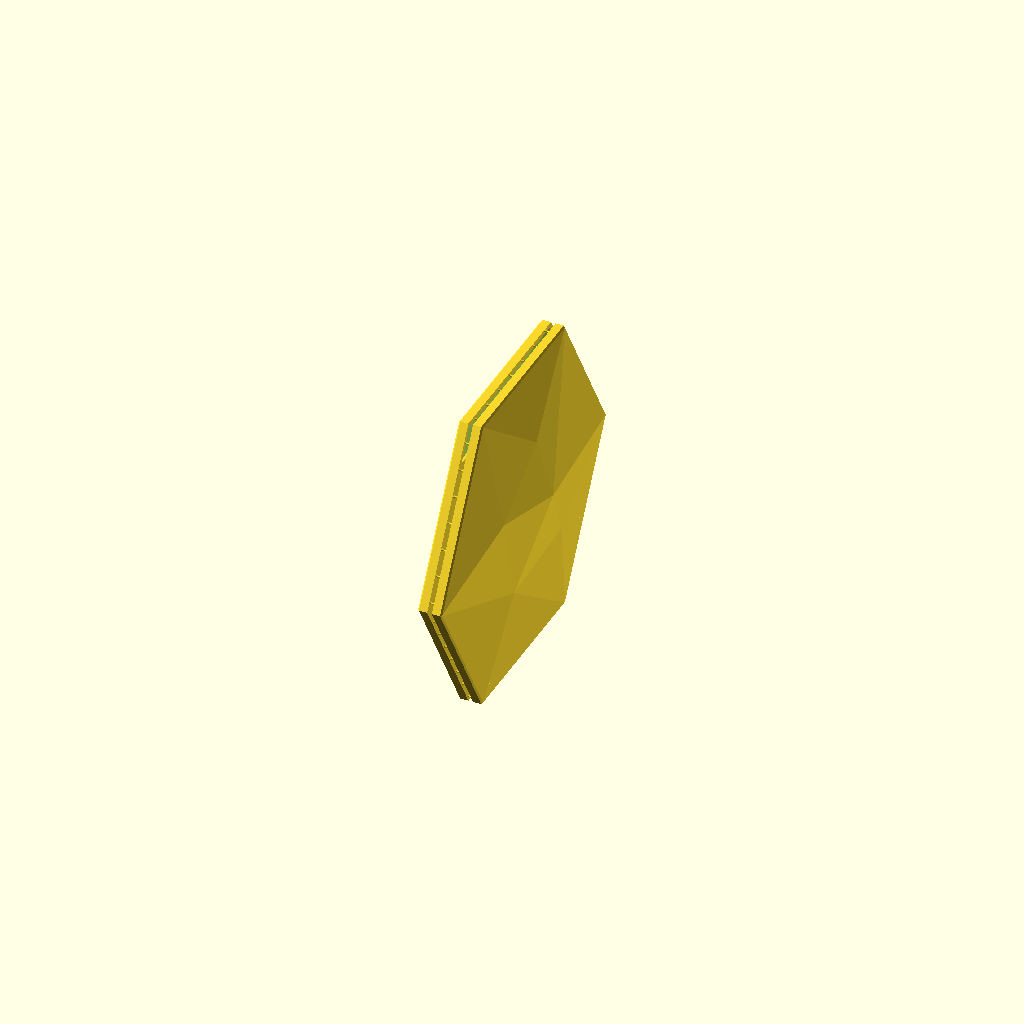
Cell 1 — every parameter at its default value.
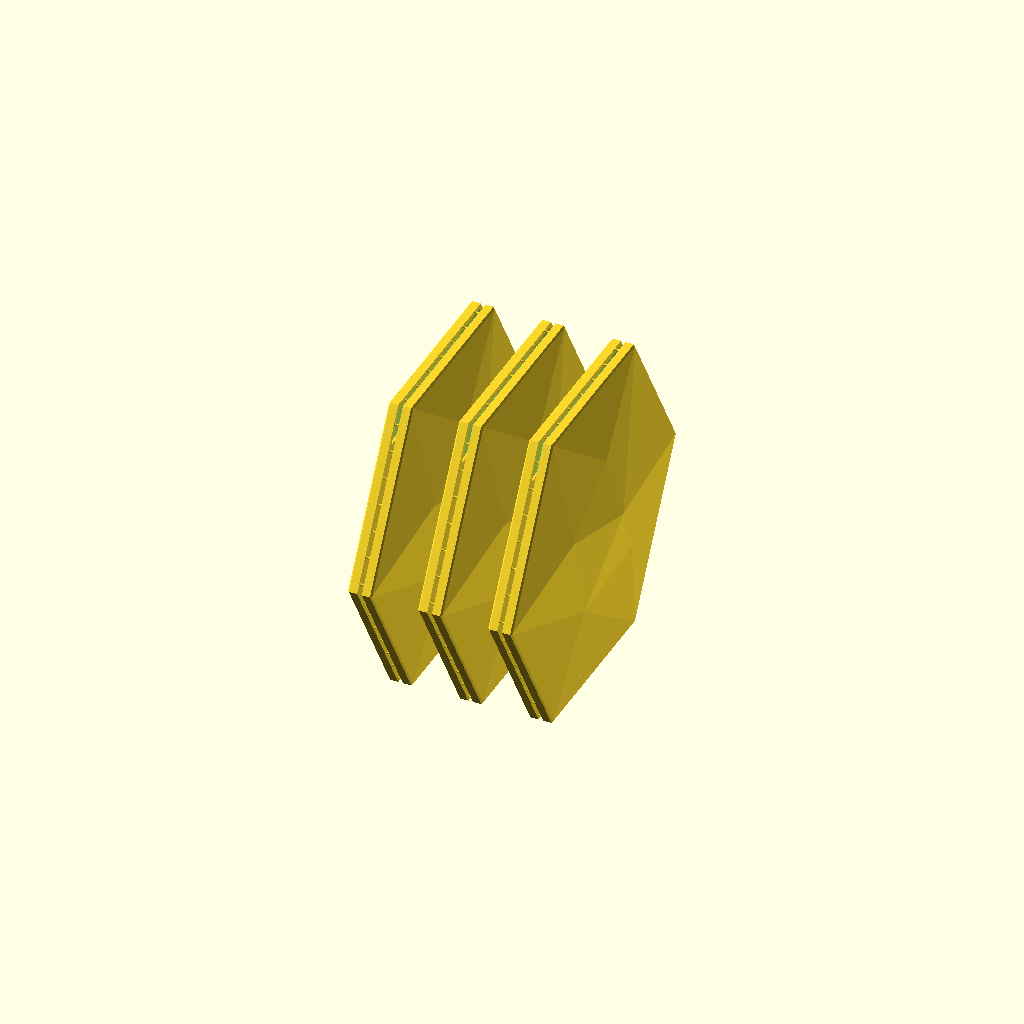
Cell 2: output = "chain" (everything else at default).
One fixed orthographic camera (rotation 55°, 0°, 25°; colour scheme Cornfield) for every cell.
OpenSCAD source file projects/hex-tile/sources/scad/HEX_TILE_v73.scad:
/* HEX TILE v73 — reviewed native parametric OpenSCAD; millimetres.
   Standalone: no imports, missing modules, embedded STL or fused base rail.
   Default is ONE 6-inch candidate pair. 'chain' lays out independent pairs.
   F5 = preview. F6 = render; then File > Export > STL.
   Cut center necks before separating. Do not twist, peel or pry tile faces.
   Geometry checks cannot certify clean release, finish or print stability.
   OpenSCAD 2026.10.11 + Manifold tested; slicer remains authoritative.
*/

/* [Output] */
output = "pair"; // [pair, chain, wall, flat, separated, tabs, section, release_test]
inspection_spacing = 18;
show_markers = false; // Preview only; excluded from exported geometry.

/* [Tile geometry] */
size_in = 6;
edge_depth = 4.1;
rim = 2.0;
skin = 1.68; // v73: was 1.2 (v70–v72); 1.7 trips the clearance assert by float rounding. Vertical offset of faceted surface; not normal wall thickness.
relief_scale = 1.0;
front_chamfer = 0.6; // v73: back to v70 (v72 had 0.15, chip-prone edge).
back_edge_chamfer = 0; // Maximize flat mounting surface; optional small bevel.
/* [Open back and wall-mounting flange] */
back_ring_width = 15;    // Wide enough for ~1/2 in (12.7 mm) foam tape with placement margin.
back_ring_t = 1.2;

// Keep the broad horizontal top flange omitted for upright printing.
// The other five continuous flange segments remain supported as they grow.
include_top_flange = false;
minimum_front_clearance = 1.2;

/* [Cuttable connections] */
pair_gap = 2.0;
root_width = 1.0;
root_height = 0.6;
root_overlap = 0.30; // Embed into flange, not a prediction of residual stub height.
neck_width = 0.60;
neck_height = 0.40;
neck_length = 0.40;
tab_pitch = 12;

/* [Layer checks — match slicer] */
layer_height = 0.20;
first_layer_height = 0.20;
line_width = 0.42; // Check only; SCAD cannot set slicer extrusion width/nozzle.
enforce_event_limits = true;
root_event_limit = 2;       // Per-pair root transition cap.
all_event_limit = 3;        // Per-pair root + neck transition cap.

// Preserve the proven v70 three-pair chain while making its aggregate
// transition budget explicit. Lower these if slicer testing supports it.
enforce_batch_event_limits = true;
batch_root_event_limit = 6;
batch_all_event_limit = 9;

/* [Batch and bed — conservative rectangular check] */
chain_count = 3;
chain_gap = 6;
bed_width = 256;
bed_depth = 256;
bed_height = 256;
planned_brim = 10; // Used only in fit check; set brim separately in the slicer.
bed_margin = 5;

/* [Release sample — real lower rim, flange and front skin] */
sample_width = 24;
sample_height = 18;
sample_spacing = 10;

/* [Hidden] */
eps = 0.01;
R = size_in*25.4/2;
AP = R*cos(30);
relief_max = 0.091654*R*relief_scale;
front_max = edge_depth+relief_max;
D = front_max+1;
pair_width = 2*front_max+pair_gap;
N = max(2,ceil(R/tab_pitch));
lo = root_height/2+0.10;
hi = rim-root_height/2;
phase = [0,0,0.18,0.33,0,-0.17];
joined_mode = output=="pair" || output=="chain" || output=="section";
uses_tabs = joined_mode || output=="tabs";
integer_tolerance = 0.0001;

function dot2(a,b) = a[0]*b[0]+a[1]*b[1];
function lerp(a,b,t) = a+(b-a)*t;
function integer_value(x) = abs(x-round(x))<integer_tolerance;

function hex_point(s,inset) =
    let(rr=(AP-inset)/cos(30))
    [rr*cos(60*s),rr*sin(60*s)];

function inset_at(s,i) =
    s==1 ? lerp(lo,hi-0.1,i/(N-1)) :
    s==4 ? lerp(lo+0.1,hi,i/(N-1)) :
    rim/2;

function raw_center(s,i) =
    let(ins=inset_at(s,i),t=(i+0.5+phase[s])/N)
    lerp(hex_point(s,ins),hex_point(s+1,ins),t);

// Root bottom snaps to a BED-ALIGNED layer boundary.
// Its width coordinate remains unchanged.
function bed_layer_index(z) =
    floor((z-first_layer_height)/layer_height+0.5);

function layer_boundary(k) =
    first_layer_height+k*layer_height;

function tab_center(s,i) =
    let(
        p=raw_center(s,i),
        k=bed_layer_index(p[1]+AP-root_height/2)
    )
    [p[0],layer_boundary(k)+root_height/2-AP];

centers = [
    for(s=[0:5],i=[0:N-1])
        tab_center(s,i)
];

function root_bottom_layer(p) =
    bed_layer_index(p[1]+AP-root_height/2);

root_layers = round(root_height/layer_height);
neck_layers = round(neck_height/layer_height);

root_events = [
    for(p=centers,d=[0,root_layers])
        root_bottom_layer(p)+d
];

// Count each distinct transition once per join:
// root start, neck end, root end.
all_events =
    neck_layers==root_layers
    ? root_events
    : [
        for(p=centers,d=[0,neck_layers,root_layers])
            root_bottom_layer(p)+d
    ];

function event_peak(events) =
    max([
        for(k=events)
            len([for(e=events) if(e==k) 1])
    ]);

root_peak = event_peak(root_events);
all_peak = event_peak(all_events);

// For chain output, all independent pairs are aligned and therefore
// transition on the same bed layers. Enforce limits against the full batch.
effective_root_peak = output=="chain" ? root_peak*chain_count : root_peak;
effective_all_peak = output=="chain" ? all_peak*chain_count : all_peak;

within_side_pitch = max([
    for(s=[0:5],i=[0:N-2])
        norm(tab_center(s,i+1)-tab_center(s,i))
]);

corner_pitch = max([
    for(s=[0:5])
        norm(tab_center((s+1)%6,0)-tab_center(s,N-1))
]);

actual_pitch = max(within_side_pitch,corner_pitch);

function rim_distance(p) =
    AP-max([
        for(s=[0:5])
            dot2(p,[cos(30+60*s),sin(30+60*s)])
    ]);

root_corners = [
    for(p=centers,dy=[-1,1],dz=[-1,1])
        p+[dy*root_width/2,dz*root_height/2]
];

root_outer_margin =
    min([for(p=root_corners) rim_distance(p)]);

root_inner_distance =
    max([for(p=root_corners) rim_distance(p)]);

/* Dimension and topology guards */

assert(
    size_in>=3 && size_in<=10,
    "Size must be 3–10 inches"
);

assert(
    edge_depth>0 && skin>0 && relief_scale>0,
    "Invalid body dimensions"
);

assert(
    rim>=1.5 && rim<AP/4,
    "Rim outside supported range"
);

assert(
    back_ring_t>0 &&
    back_ring_width>=0 &&
    back_ring_width<=AP/2,
    "Invalid flange"
);
assert(
    edge_depth-skin-back_ring_t>=minimum_front_clearance,
    "Flange too close to front skin"
);

assert(
    minimum_front_clearance>0,
    "Front clearance must be positive"
);

assert(
    front_chamfer>=0 &&
    front_chamfer<min(rim,edge_depth),
    "Invalid front chamfer"
);

assert(
    back_edge_chamfer>=0 &&
    back_edge_chamfer<min(rim,back_ring_t),
    "Invalid back bevel"
);

assert(
    layer_height>0 &&
    first_layer_height>0 &&
    line_width>0,
    "Invalid slicer check values"
);

assert(
    pair_gap>=1.5 && pair_gap<=3,
    "Pair gap must be 1.5–3 mm"
);

assert(
    root_height>0 &&
    root_height<=1 &&
    root_width>neck_width &&
    root_width<=1.2,
    "Invalid root"
);

assert(
    neck_width>=line_width &&
    neck_height>=layer_height &&
    neck_height<=root_height,
    "Unprintable neck dimensions"
);

assert(
    neck_length>0 && neck_length<pair_gap,
    "Neck must fit in gap"
);

assert(
    root_overlap>0 && root_overlap<back_ring_t,
    "Root overlap must fit flange thickness"
);

assert(
    integer_value(root_height/layer_height) &&
    integer_value(neck_height/layer_height),
    "Root/neck heights must be whole layers"
);

assert(
    tab_pitch>0 && hi>lo+0.1,
    "Invalid tab spacing or rim allowance"
);

assert(
    !uses_tabs || actual_pitch<=tab_pitch,
    "Actual tab spacing exceeds requested pitch"
);

assert(
    !uses_tabs ||
    (
        root_outer_margin>eps &&
        root_inner_distance<=rim+eps
    ),
    "A root extends outside the supported rim; revise dimensions"
);

assert(
    !joined_mode || back_ring_width>=rim,
    "Joined outputs require a supporting tape flange"
);

assert(
    !uses_tabs ||
    !enforce_event_limits ||
    (
        root_peak<=root_event_limit &&
        all_peak<=all_event_limit
    ),
    "Per-pair layer transition burst: adjust layout or deliberately revise limits"
);

assert(
    output!="chain" ||
    !enforce_batch_event_limits ||
    (
        effective_root_peak<=batch_root_event_limit &&
        effective_all_peak<=batch_all_event_limit
    ),
    "Whole-chain layer transition burst: reduce chain count or revise batch limits deliberately"
);

assert(
    integer_value(chain_count) &&
    chain_count>=1 &&
    chain_count<=8,
    "Batch count must be integer 1–8"
);

assert(
    chain_gap>0 && inspection_spacing>=0,
    "Invalid spacing"
);

assert(
    output!="release_test" ||
    (
        sample_width>=root_width+4 &&
        sample_width<R &&
        sample_height>8 &&
        sample_height<AP/2
    ),
    "Invalid sample dimensions"
);

assert(
    back_ring_width>=4 || output!="release_test",
    "Sample needs at least 4 mm tape flange"
);

assert(
    planned_brim>=0 &&
    bed_margin>=0 &&
    min(bed_width,bed_depth,bed_height)>0,
    "Invalid bed check"
);

assert(
    output=="pair" ||
    output=="chain" ||
    output=="wall" ||
    output=="flat" ||
    output=="separated" ||
    output=="tabs" ||
    output=="section" ||
    output=="release_test",
    "Unknown output"
);

/* Conservative layout bounds.
   Includes planned brim and margins.
   Does not model printer exclusion zones. */

layout_x =
    output=="chain"
        ? chain_count*pair_width+(chain_count-1)*chain_gap :
    output=="release_test"
        ? 3*pair_width+2*sample_spacing :
    output=="flat"
        ? 2*R :
    output=="wall"
        ? front_max :
    output=="separated"
        ? pair_width+inspection_spacing :
    pair_width;

layout_y =
    output=="release_test"
        ? sample_width :
    output=="flat"
        ? 2*AP :
    2*R;

layout_z =
    output=="release_test"
        ? sample_height :
    output=="flat"
        ? front_max :
    2*AP;

print_layout =
    output=="pair" ||
    output=="chain" ||
    output=="wall" ||
    output=="flat" ||
    output=="separated" ||
    output=="tabs" ||
    output=="section" ||
    output=="release_test";

assert(
    !print_layout ||
    (
        layout_x+2*(planned_brim+bed_margin)<=bed_width &&
        layout_y+2*(planned_brim+bed_margin)<=bed_depth &&
        layout_z<=bed_height
    ),
    "Layout plus brim/margin exceeds bed; resize or reduce batch count"
);

echo(str(
    "v72 | ",output,
    " | ",6*N," joins/pair",
    " | max actual pitch ",actual_pitch," mm"
));

echo(str(
    "BED-ALIGNED transitions: pair root=",root_peak,
    "; pair including neck=",all_peak,
    "; effective root=",effective_root_peak,
    "; effective including neck=",effective_all_peak
));

if(output=="chain")
    echo(str(
        "Chain contains ",chain_count,
        " independent pairs; aggregate caps root=",batch_root_event_limit,
        ", including neck=",batch_all_event_limit,"."
    ));

if(output=="flat")
    echo(
        "Flat mode is inspection/export only until support/bridging behavior is validated."
    );

if(include_top_flange)
    echo(
        "Full top flange enabled: inspect unsupported starts in the actual slice."
    );

echo(str(
    "Wall-mount flange: ",back_ring_width,
    " mm wide x ",back_ring_t,
    " mm thick on the printable five-edge perimeter; top flange omitted=",
    !include_top_flange
));

/* Native front geometry.
   Inherited v30/v57 low-poly facet topology.
   Coordinates are normalized to the corner radius. */

FP = [
    [ 1.00,  0.000000, 0.000000],
    [ 0.50,  0.866025, 0.000000],
    [-0.50,  0.866025, 0.000000],
    [-1.00,  0.000000, 0.000000],
    [-0.50, -0.866025, 0.000000],
    [ 0.50, -0.866025, 0.000000],
    [ 0.16,  0.050000, 0.091654],
    [-0.16, -0.380000, 0.019428],
    [-0.36,  0.180000, 0.055790],
    [ 0.34, -0.280000, 0.053795],
    [ 0.02,  0.460000, 0.061766]
];

FACES = [
    [0,6,1],
    [4,3,7],
    [5,4,7],
    [8,3,2],
    [7,3,8],
    [7,8,6],
    [5,9,0],
    [9,6,0],
    [9,7,6],
    [5,7,9],
    [6,8,10],
    [8,2,10],
    [6,10,1],
    [10,2,1],
    [1,12,11,0],
    [2,13,12,1],
    [3,14,13,2],
    [4,15,14,3],
    [5,16,15,4],
    [0,11,16,5],
    [11,12,13,14,15,16]
];

module hex2d(a) {
    circle(r=a/cos(30),$fn=6);
}

module faceted_solid(dz=0,zb=0) {
    polyhedron(
        points=concat(
            [
                for(p=FP)
                    [
                        p[0]*R,
                        p[1]*R,
                        edge_depth+p[2]*R*relief_scale+dz
                    ]
            ],
            [
                for(i=[0:5])
                    [FP[i][0]*R,FP[i][1]*R,zb]
            ]
        ),
        faces=FACES,
        convexity=12
    );
}

module cavity() {
    H = D+2;
    a = AP-rim+1;

    assert(
        a>H,
        "Size too small for requested cavity depth"
    );

    intersection() {
        faceted_solid(-skin,-1);

        translate([0,0,-1])
            linear_extrude(H,scale=(a-H)/a)
                hex2d(a);
    }
}

module front_envelope() {
    H = D+5;

    union() {
        translate([0,0,-eps])
            linear_extrude(
                edge_depth-front_chamfer+eps
            )
                hex2d(AP+eps);

        translate([0,0,edge_depth-front_chamfer])
            linear_extrude(
                H,
                scale=(AP-H)/AP
            )
                hex2d(AP);
    }
}

// Keeps the interior while beveling the outside.
// Unlike v68, this does not subtract the center.
module back_envelope() {
    union() {
        linear_extrude(
            back_edge_chamfer,
            scale=AP/(AP-back_edge_chamfer)
        )
            hex2d(AP-back_edge_chamfer);

        translate([0,0,back_edge_chamfer])
            linear_extrude(D+1)
                hex2d(AP);
    }
}

module tape_flange() {
    if(back_ring_width>0)
        linear_extrude(back_ring_t)
            intersection() {
                difference() {
                    hex2d(AP);
                    hex2d(AP-back_ring_width);
                }

                // Preserve v70's proven open-top flange behavior for upright printing.
                if(!include_top_flange)
                    translate([-2*R,-2*AP])
                        square([
                            4*R,
                            3*AP-back_ring_width
                        ]);
            }
}

module tile() {
    intersection() {
        union() {
            difference() {
                faceted_solid();
                cavity();
            }

            tape_flange();
        }

        if(front_chamfer>0)
            front_envelope();
        else
            faceted_solid();

        if(back_edge_chamfer>0)
            back_envelope();
        else
            faceted_solid();
    }
}

// Canonical frame:
// X = depth, Y = tile width, Z = height.
// Back plane is X=0.
module oriented_tile() {
    multmatrix([
        [0,0,1,0],
        [1,0,0,0],
        [0,1,0,0],
        [0,0,0,1]
    ])
        tile();
}

module first_tile() {
    translate([pair_gap/2,0,0])
        oriented_tile();
}

module partner_tile() {
    rotate([0,0,180])
        first_tile();
}

module bodies() {
    first_tile();
    partner_tile();
}

module connection(h=neck_height) {
    assert(
        h>0 &&
        h<=root_height+integer_tolerance &&
        integer_value(h/layer_height),
        "Sample neck must fit the root in whole layers"
    );

    // Shared bottom plane.
    // The short arms taper toward the cuttable middle.
    bottom = -root_height/2;

    for(sign=[-1,1])
        hull() {
            translate([
                sign*(pair_gap/2+root_overlap/2),
                0,
                bottom+root_height/2
            ])
                cube([
                    root_overlap,
                    root_width,
                    root_height
                ],center=true);

            translate([
                sign*neck_length/2,
                0,
                bottom+h/2
            ])
                cube([
                    eps,
                    neck_width,
                    h
                ],center=true);
        }

    translate([0,0,bottom+h/2])
        cube([
            neck_length+eps,
            neck_width,
            h
        ],center=true);
}

module tabs() {
    for(p=centers)
        translate([0,p[0],p[1]])
            connection();
}

module pair_model() {
    union() {
        bodies();
        tabs();
    }
}

module chain_model() {
    for(i=[0:chain_count-1])
        translate([
            (i-(chain_count-1)/2)*
            (pair_width+chain_gap),
            0,
            0
        ])
            pair_model();
}

module separated_model() {
    color("#e9a480")
        translate([inspection_spacing/2,0,0])
            first_tile();

    color("#7fa7b6")
        translate([-inspection_spacing/2,0,0])
            partner_tile();
}

module upright() {
    translate([0,0,AP])
        children();
}

module release_sample(h) {
    // A cropped section of the actual lower rim,
    // flange, cavity and visible front skin.
    // One join at a layer-aligned height.
    sample_join_z =
        first_layer_height+
        round(2/layer_height)*layer_height;

    union() {
        intersection() {
            upright()
                bodies();

            translate([
                -pair_width/2-eps,
                -sample_width/2,
                0
            ])
                cube([
                    pair_width+2*eps,
                    sample_width,
                    sample_height
                ]);
        }

        translate([
            0,
            0,
            sample_join_z+root_height/2
        ])
            connection(h);
    }
}

module release_test_plate() {
    // Left to right: one-, two-, three-layer necks.
    for(i=[0:2])
        translate([
            (i-1)*(pair_width+sample_spacing),
            0,
            0
        ])
            release_sample((i+1)*layer_height);
}

/* Output selection */

if(output=="flat")
    tile();

else if(output=="release_test")
    release_test_plate();

else
    upright() {
        if(output=="pair")
            pair_model();

        else if(output=="chain")
            chain_model();

        else if(output=="wall")
            oriented_tile();

        else if(output=="separated")
            separated_model();

        else if(output=="tabs")
            tabs();

        else if(output=="section")
            intersection() {
                pair_model();

                translate([
                    -pair_width,
                    -0.5,
                    -2*AP
                ])
                    cube([
                        2*pair_width,
                        1,
                        4*AP
                    ]);
            }

        if(
            $preview &&
            show_markers &&
            output!="wall"
        )
            for(p=centers)
                %color("red")
                    translate([0,p[0],p[1]])
                        sphere(r=1,$fn=16);
    }
Customizer parameters (derived from the source; name, type, default, range or options):
output: string, default "pair", options "pair", "chain", "wall", "flat", "separated", "tabs", "section", "release_test"
inspection_spacing: number, default 18
show_markers: bool, default false
size_in: number, default 6
edge_depth: number, default 4.1
rim: number, default 2
skin: number, default 1.68
relief_scale: number, default 1
front_chamfer: number, default 0.6
back_edge_chamfer: number, default 0
back_ring_width: number, default 15
back_ring_t: number, default 1.2
include_top_flange: bool, default false
minimum_front_clearance: number, default 1.2
pair_gap: number, default 2
root_width: number, default 1
root_height: number, default 0.6
root_overlap: number, default 0.3
neck_width: number, default 0.6
neck_height: number, default 0.4
neck_length: number, default 0.4
tab_pitch: number, default 12
layer_height: number, default 0.2
first_layer_height: number, default 0.2
line_width: number, default 0.42
enforce_event_limits: bool, default true
root_event_limit: number, default 2
all_event_limit: number, default 3
enforce_batch_event_limits: bool, default true
batch_root_event_limit: number, default 6
batch_all_event_limit: number, default 9
chain_count: number, default 3
chain_gap: number, default 6
bed_width: number, default 256
bed_depth: number, default 256
bed_height: number, default 256
planned_brim: number, default 10
bed_margin: number, default 5
sample_width: number, default 24
sample_height: number, default 18
sample_spacing: number, default 10
